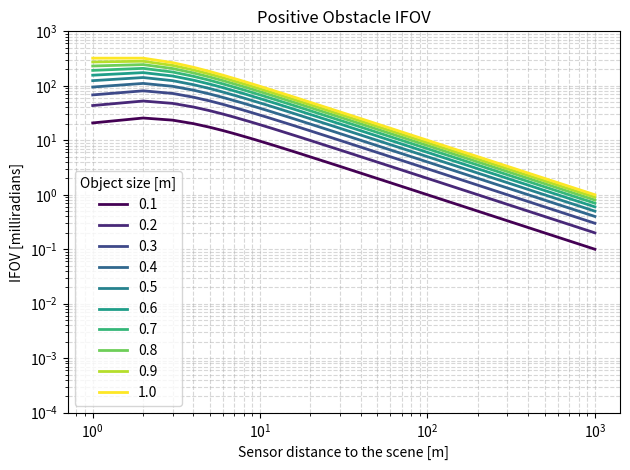
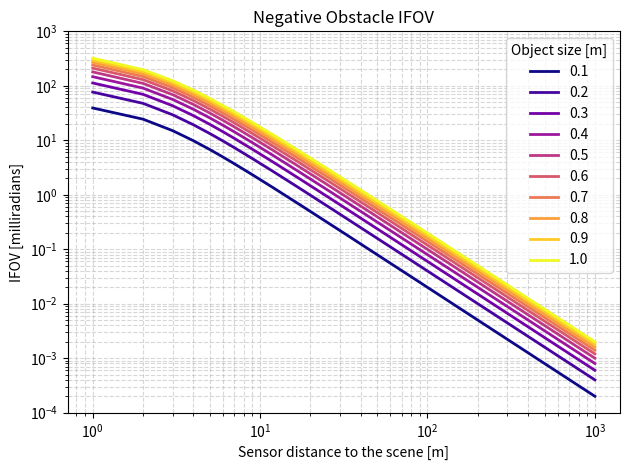
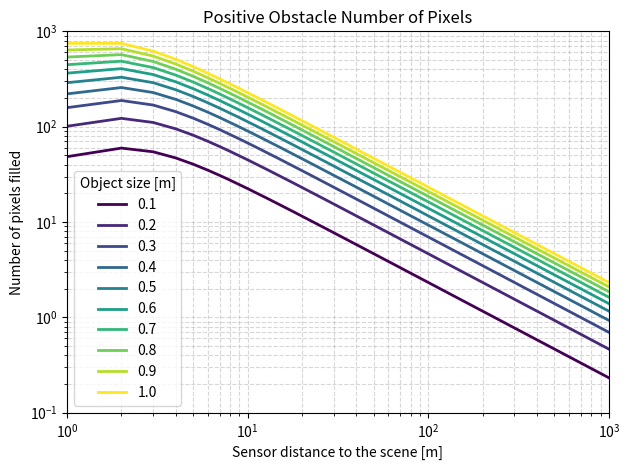
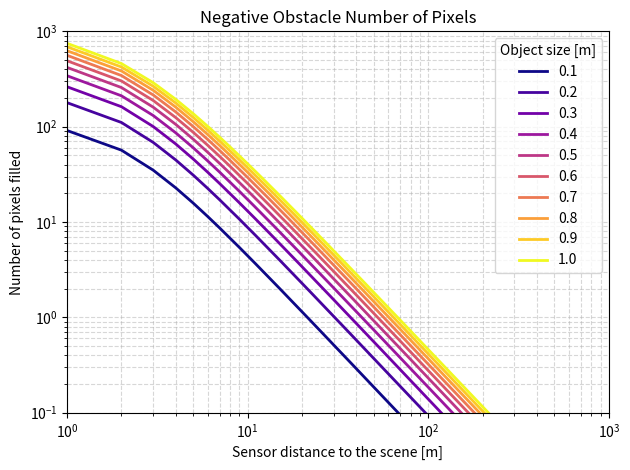
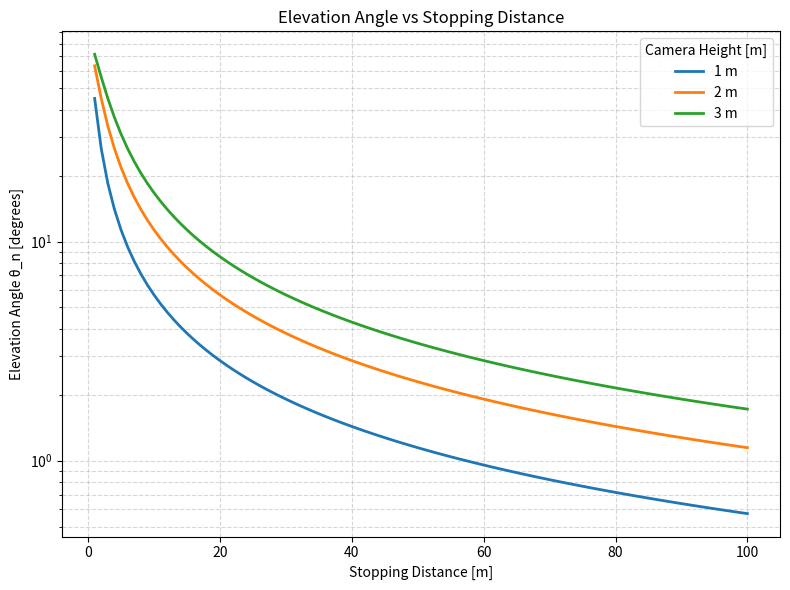

Here is the Python script that generated these plots, in order:
import numpy as np
import matplotlib.pyplot as plt
from matplotlib import cm

'''
This module calculates and visualizes how the Instantaneous Field of View (IFOV) changes
for both positive and negative obstacles at varying distances from a camera placed at a
certain height. It simulates the IFOV for obstacles of different sizes, showing how the
field of view and the number of pixels occupied by the obstacle change as the stopping
distance increases. Additionally, the code visualizes how the elevation angle decreases 
with increasing stopping distance for different camera heights. These visualizations are
helpful for understanding the relationship between obstacle size, distance, and camera
view in applications such as obstacle detection and machine vision systems
'''

# Define variables
stoppingDistance = np.arange(1, 1001)  # Stopping distance in meters
hc = 2  # Camera height in meters
hp = np.arange(0.1, 1.1, 0.1)  # Positive obstacle height in meters
wn = hp  # Negative obstacle width in meters

IFOVp = np.zeros((len(hp), len(stoppingDistance)))  # Positive obstacle field of view
IFOVn = np.zeros((len(wn), len(stoppingDistance)))  # Negative obstacle field of view

# Calculate IFOV for positive and negative obstacles
for i in range(len(hp)):
    IFOVp[i, :] = np.arctan(hc / stoppingDistance) - np.arctan((hc - hp[i]) / stoppingDistance)
    IFOVn[i, :] = np.arctan(hc / stoppingDistance) - np.arctan(hc / (stoppingDistance + wn[i]))

# Plot for Positive Obstacle IFOV
plt.figure()
colors = cm.get_cmap('viridis', len(hp))  # Use 'viridis' colormap
for i in range(len(hp)):
    plt.plot(stoppingDistance, IFOVp[i, :] * 10**3, color=colors(i), linewidth=2)

plt.xscale('log')
plt.yscale('log')
plt.grid(True, which="both", linestyle="--", alpha=0.5)
plt.title('Positive Obstacle IFOV')
plt.xlabel('Sensor distance to the scene [m]')
plt.ylabel('IFOV [milliradians]')
plt.ylim([10**-4, 10**3])
hp_labels = [f'{h:.1f}' for h in hp]
plt.legend(hp_labels, title="Object size [m]", loc='lower left')
plt.tight_layout()
plt.savefig('IFOV_Positive.png', dpi=300)
plt.show()

# Plot for Negative Obstacle IFOV
plt.figure()
colors = cm.get_cmap('plasma', len(wn))  # Use 'plasma' colormap
for i in range(len(wn)):
    plt.plot(stoppingDistance, IFOVn[i, :] * 10**3, color=colors(i), linewidth=2)

plt.xscale('log')
plt.yscale('log')
plt.grid(True, which="both", linestyle="--", alpha=0.5)
plt.title('Negative Obstacle IFOV')
plt.xlabel('Sensor distance to the scene [m]')
plt.ylabel('IFOV [milliradians]')
plt.ylim([10**-4, 10**3])
wn_labels = [f'{w:.1f}' for w in wn]
plt.legend(wn_labels, title="Object size [m]", loc='upper right')
plt.tight_layout()
plt.savefig('IFOV_Negative.png', dpi=300)
plt.show()

# Number of pixels
IFOVenvisioned = 0.43  # millirads

# Plot for Positive Obstacle Number of Pixels
plt.figure()
colors = cm.get_cmap('viridis', len(hp))
for i in range(len(hp)):
    plt.plot(stoppingDistance, IFOVp[i, :] * 10**3 / IFOVenvisioned, color=colors(i), linewidth=2)

plt.xscale('log')
plt.yscale('log')
plt.grid(True, which="both", linestyle="--", alpha=0.5)
plt.title('Positive Obstacle Number of Pixels')
plt.xlabel('Sensor distance to the scene [m]')
plt.ylabel('Number of pixels filled')
plt.ylim([10**-1, 10**3])
plt.xlim([min(stoppingDistance), max(stoppingDistance)])
plt.legend(hp_labels, title="Object size [m]", loc='lower left')
plt.tight_layout()
plt.savefig('IFOV_Positive_NumPixels.png', dpi=300)
plt.show()

# Plot for Negative Obstacle Number of Pixels
plt.figure()
colors = cm.get_cmap('plasma', len(wn))
for i in range(len(wn)):
    plt.plot(stoppingDistance, IFOVn[i, :] * 10**3 / IFOVenvisioned, color=colors(i), linewidth=2)

plt.xscale('log')
plt.yscale('log')
plt.grid(True, which="both", linestyle="--", alpha=0.5)
plt.title('Negative Obstacle Number of Pixels')
plt.xlabel('Sensor distance to the scene [m]')
plt.ylabel('Number of pixels filled')
plt.ylim([10**-1, 10**3])
plt.xlim([min(stoppingDistance), max(stoppingDistance)])
plt.legend(wn_labels, title="Object size [m]", loc='upper right')
plt.tight_layout()
plt.savefig('IFOV_Negative_NumPixels.png', dpi=300)
plt.show()

# How angle reduces with stopping distance
hc_values = np.arange(1, 4)  # Camera heights from 1 to 3 meters
s_values = np.arange(1, 101)  # Stopping distances from 1 to 100 meters

# Create the figure for angle vs stopping distance
plt.figure(figsize=(8, 6))
for hc in hc_values:
    angles = np.degrees(np.arctan(hc / s_values))  # Elevation angle in degrees
    #angles_approx = np.degrees(hc / s_values)  # Approximation
    plt.plot(s_values, angles, linewidth=2, label=f'{hc} m')
    #plt.plot(s_values, angles_approx, linewidth=2, linestyle='--')

plt.xscale('linear')
plt.yscale('log')  # Logarithmic scale for Y-axis
plt.xlabel('Stopping Distance [m]')
plt.ylabel('Elevation Angle θ_n [degrees]')
plt.grid(True, which="both", linestyle="--", alpha=0.5)
plt.title('Elevation Angle vs Stopping Distance')

# Add legend
plt.legend(title="Camera Height [m]", loc='upper right')

# Adjust layout and save
plt.tight_layout()
plt.savefig('Elevation_Angle_vs_StoppingDistance.png', dpi=300)
plt.show()
